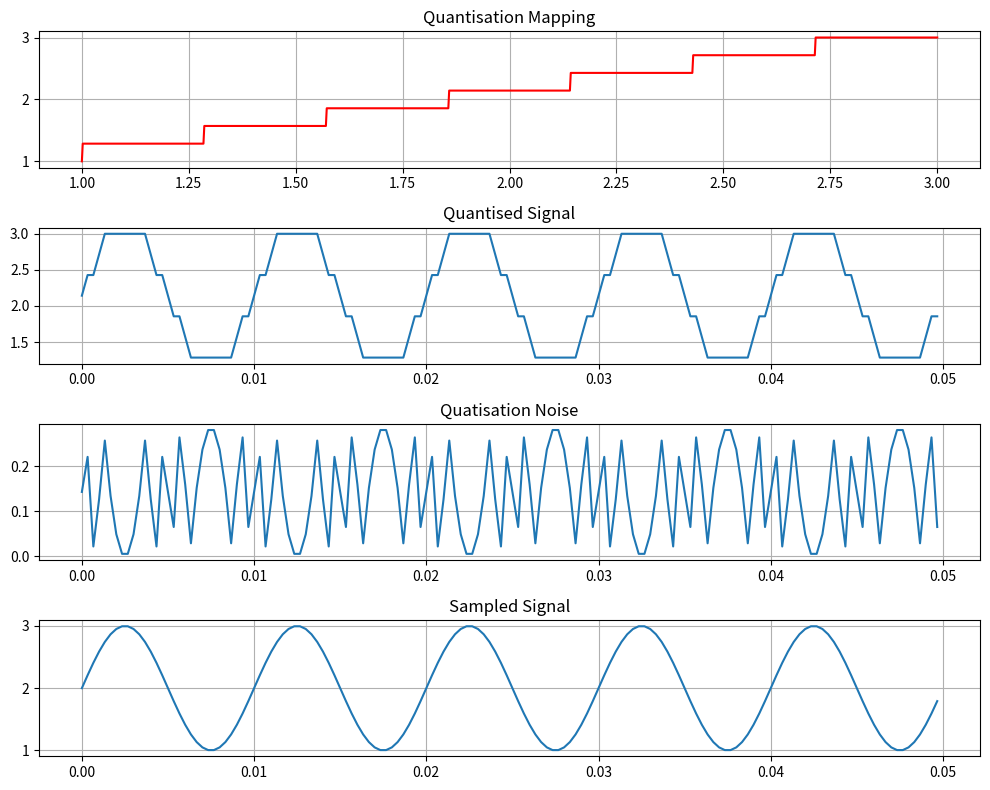

Reproduce this figure in Python.
import numpy as np
import matplotlib.pyplot as plt

fm = 100
dc_offset = 2
t = np.arange(0, 5/fm, 0.0001)
x = np.sin(2 * np.pi * fm * t) + dc_offset

fs = 30 * fm
t0 = np.arange(0, 5/fm, 1/fs)
x_sampled = np.sin(2 * np.pi * fm * t0) + dc_offset

L = 8
x_min, x_max= min(x), max(x)
quantisation_level = np.linspace(x_min, x_max, L)
xquantised = []
qinput = np.linspace(x_min, x_max, 1000)
qoutput = []

for i in qinput:
    for j in quantisation_level:
        if i <= j:
            qoutput.append(j)
            break

for i in x_sampled:
    for j in quantisation_level:
        if i <= j:
            xquantised.append(j)
            break

plt.figure(figsize = (10, 8))
plt.subplot(4,1,1)
plt.title("Quantisation Mapping")
plt.plot(qinput, qoutput, 'r')
plt.grid()

plt.subplot(4,1,2)
plt.title("Quantised Signal")
plt.plot(t0, xquantised)
plt.grid()

qlevels = {}
bitno = int(np.log2(L))
print(bitno)

for i in range(L):
    bin_str = format(i, f'0{bitno}b')
    qlevels[quantisation_level[i]] = bin_str
xtruncated = [qlevels[i] for i in xquantised]

print("Pulse coded message: ", xtruncated)

quantisation_noise = np.array(xquantised) - np.array(x_sampled)

print(quantisation_noise)

plt.subplot(4,1,3)
plt.title("Quatisation Noise")
plt.plot(t0, quantisation_noise)
plt.grid()

plt.subplot(4,1,4)
plt.title("Sampled Signal")
plt.plot(t0, x_sampled)
plt.grid()

plt.tight_layout()
plt.show()

def power(lst):
    return np.mean(np.array(lst) ** 2)

snr = power(x_sampled) / power(xquantised)
snrdb = 20 * np.log10(snr)

step_size = (x_max - x_min) / L
noise_power = step_size**2/12
snreqn = power(x_sampled) / noise_power
snreqndb = 20 * np.log10(snreqn)

